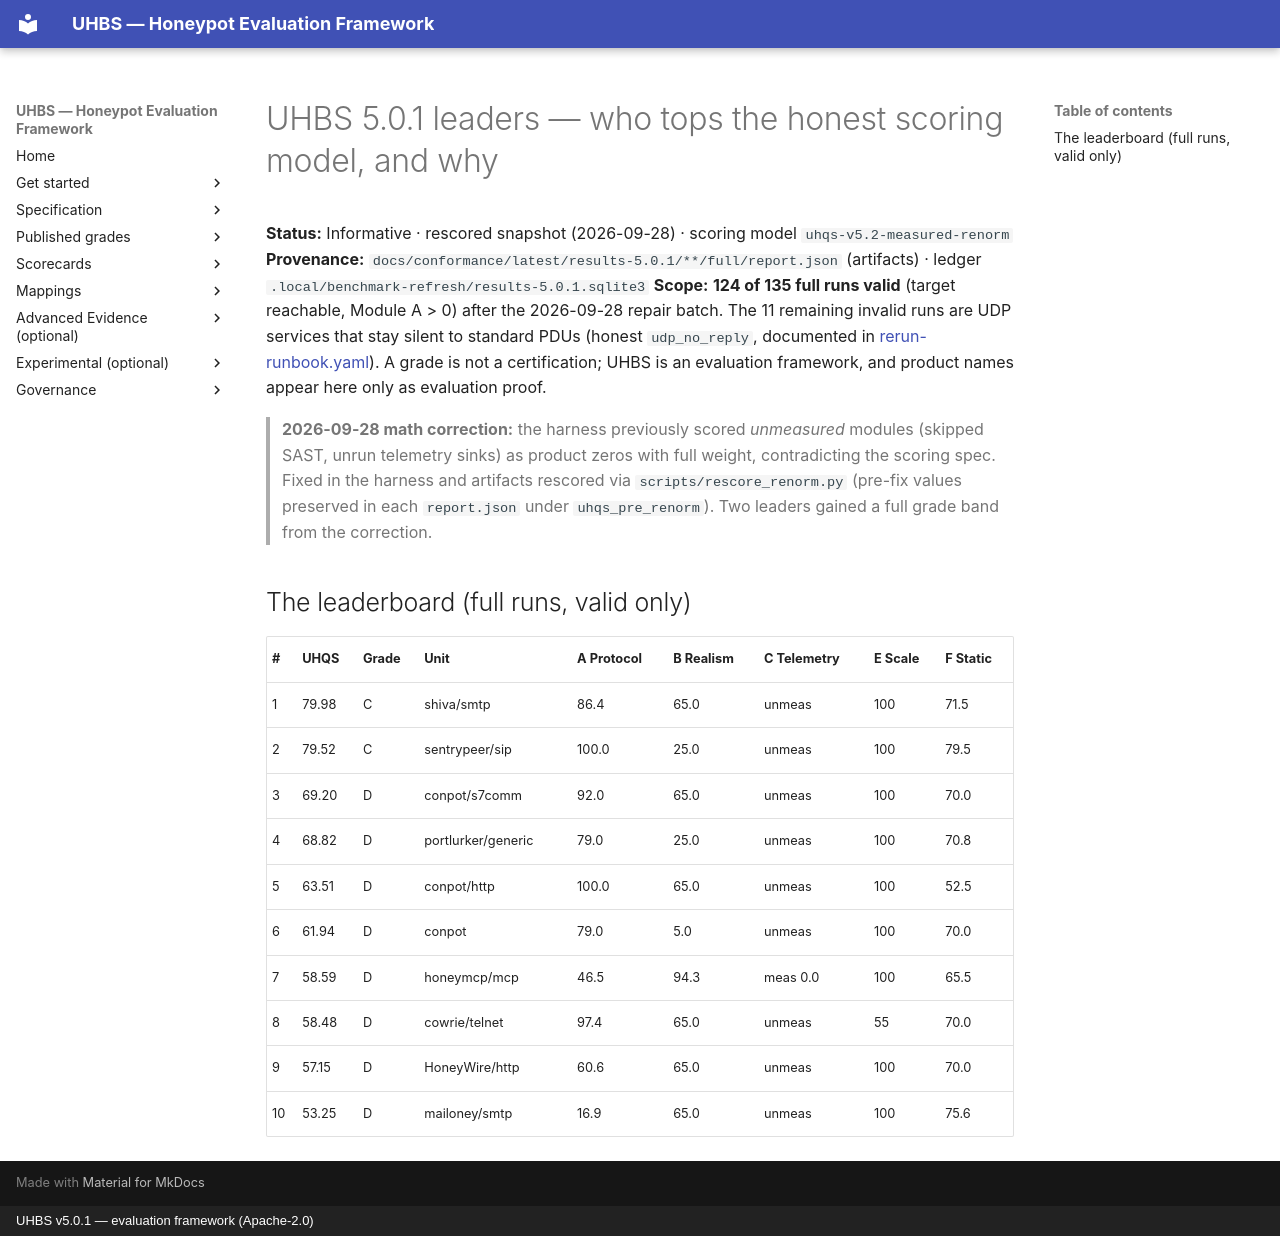

repository: uhbs/uhbs-standard · page: conformance/latest/results-5.0.1/LEADERS-5.0.1/index.html · generator: mkdocs · copyright: UHBS v5.0.1 — evaluation framework (Apache-2.0)

# UHBS 5.0.1 leaders — who tops the honest scoring model, and why

**Status:** Informative · rescored snapshot (2026-09-28) · scoring model `uhqs-v5.2-measured-renorm`
**Provenance:** `docs/conformance/latest/results-5.0.1/**/full/report.json` (artifacts) · ledger `.local/benchmark-refresh/results-5.0.1.sqlite3`
**Scope:** **124 of 135 full runs valid** (target reachable, Module A > 0) after the 2026-09-28 repair batch. The 11 remaining invalid runs are UDP services that stay silent to standard PDUs (honest `udp_no_reply`, documented in [rerun-runbook.yaml](rerun-runbook.yaml)). A grade is not a certification; UHBS is an evaluation framework, and product names appear here only as evaluation proof.

> **2026-09-28 math correction:** the harness previously scored *unmeasured*
> modules (skipped SAST, unrun telemetry sinks) as product zeros with full
> weight, contradicting the scoring spec. Fixed in the harness and artifacts
> rescored via `scripts/rescore_renorm.py` (pre-fix values preserved in each
> `report.json` under `uhqs_pre_renorm`). Two leaders gained a full grade band
> from the correction.

## The leaderboard (full runs, valid only)

| # | UHQS | Grade | Unit | A Protocol | B Realism | C Telemetry | E Scale | F Static |
| --- | --- | --- | --- | --- | --- | --- | --- | --- |
| 1 | 79.98 | C | shiva/smtp | 86.4 | 65.0 | unmeas | 100 | 71.5 |
| 2 | 79.52 | C | sentrypeer/sip | 100.0 | 25.0 | unmeas | 100 | 79.5 |
| 3 | 69.20 | D | conpot/s7comm | 92.0 | 65.0 | unmeas | 100 | 70.0 |
| 4 | 68.82 | D | portlurker/generic | 79.0 | 25.0 | unmeas | 100 | 70.8 |
| 5 | 63.51 | D | conpot/http | 100.0 | 65.0 | unmeas | 100 | 52.5 |
| 6 | 61.94 | D | conpot | 79.0 | 5.0 | unmeas | 100 | 70.0 |
| 7 | 58.59 | D | honeymcp/mcp | 46.5 | 94.3 | meas 0.0 | 100 | 65.5 |
| 8 | 58.48 | D | cowrie/telnet | 97.4 | 65.0 | unmeas | 55 | 70.0 |
| 9 | 57.15 | D | HoneyWire/http | 60.6 | 65.0 | unmeas | 100 | 70.0 |
| 10 | 53.25 | D | mailoney/smtp | 16.9 | 65.0 | unmeas | 100 | 75.6 |
